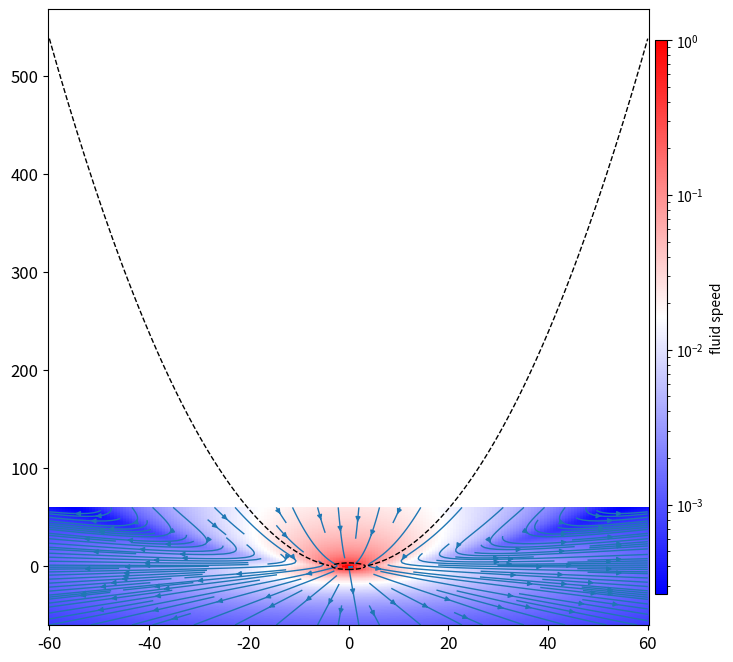

Write Python code to recreate this figure. (Note: this script raises an exception after producing the figure.)
import numpy as np
import matplotlib.pyplot as plt
import matplotlib
from matplotlib.patches import Circle
from matplotlib.colors import LogNorm

matplotlib.rcParams.update({'font.size': 12})


def v(u, a, x, z, Re):
    """Return the velocity vector field v = (vx, vy)
    around sphere at r=0."""
    theta = np.arctan2(-x, -z)
    cs, sn = np.cos(theta), np.sin(theta)
    R = a / np.sqrt(x * x + z * z)
    if Re > 0:  # Oseen solution
        ex = np.exp(-0.5 * Re * (1.0 + cs) / R)
        vr = 0.5 * u * R * \
             (1.5 * (1.0 - cs) * ex - R * (3.0 * (1 - ex) / Re - R * cs))
        vtheta = 0.25 * u * R * sn * (3.0 * ex - R * R)
    else:  # Stokes solution
        RR = R * R
        vr = 0.5 * u * cs * R * (RR - 3.0)
        vtheta = 0.25 * u * sn * R * (RR + 3.0)
    vx = vr * sn + vtheta * cs
    vz = vr * cs - vtheta * sn
    return vx, vz


def stokesWake(x, Re):
    """Return parabola r[1+cos(theta)]=xi of Stokes wake"""
    z = -0.5 * (1.0 / Re - x * x * Re)
    return np.ma.masked_where(x * x + z * z < 1.0 / Re ** 2, z)


# Set particle radius and velocity
a, u = 1.0, 1.0  # normalizes radius & velocity
Re = 0.3  # Reynolds number (depends on viscosity)

# Grid of x, z points
xlim, zlim = 60, 60
nx, nz = 200, 200
x = np.linspace(-xlim, xlim, nx)
z = np.linspace(-zlim, zlim, nz)
X, Z = np.meshgrid(x, z)

# Velocity field vector, v=(Vx, Vz) as separate components
Vx, Vz = v(u, a, X, Z, Re)
R = np.sqrt(X * X + Z * Z)
speed = np.sqrt(Vx * Vx + Vz * Vz)
speed[R < a] = u  # set particle speed to u

fig, ax = plt.subplots(figsize=(8, 8))

# Plot the streamlines with an bwr colormap and arrow style
ax.streamplot(x, z, Vx, Vz, linewidth=1, density=[1, 2],
              arrowstyle='-|>', arrowsize=0.7, color='C0')
cntr = ax.pcolor(X, Z, speed,
                 norm=LogNorm(vmin=speed.min(), vmax=1),
                 cmap=plt.cm.bwr)
if Re > 0:
    ax.add_patch(Circle((0, 0), 1 / Re, color='black',
                        fill=False, ls='dashed', zorder=2))
    ax.plot(x, stokesWake(x, Re), color='black', lw=1,
            ls='dashed', zorder=2)
cbar = fig.colorbar(cntr, ax=ax, aspect=50, fraction=0.02,
                    shrink=0.9, pad=0.01)
cbar.set_label(label='fluid speed', fontsize=10)
plt.setp(cbar.ax.yaxis.get_ticklabels(), fontsize=10)
cbar.mappable.set_clim(speed.min(), 1)
cbar.draw_all()

# Add filled circle for sphere
ax.add_patch(Circle((0, 0), a, color='black', zorder=2))
ax.set_xlabel('$x/a$')
ax.set_ylabel('$z/a$')
ax.set_aspect(1)
ax.set_xlim(-xlim, xlim)
ax.set_ylim(-zlim, zlim)
ax.text(0.5, 0.99, r"$Re = {0:g}$".format(Re), ha='center',
        va='top', transform=ax.transAxes)
fig.savefig('./figures/stokesOseenFlow.pdf')
plt.show()

"""
Introduction to Python
[redacted]
Code last edited: 2018-01-06

Streamplot with color example using matplotlib
"""
